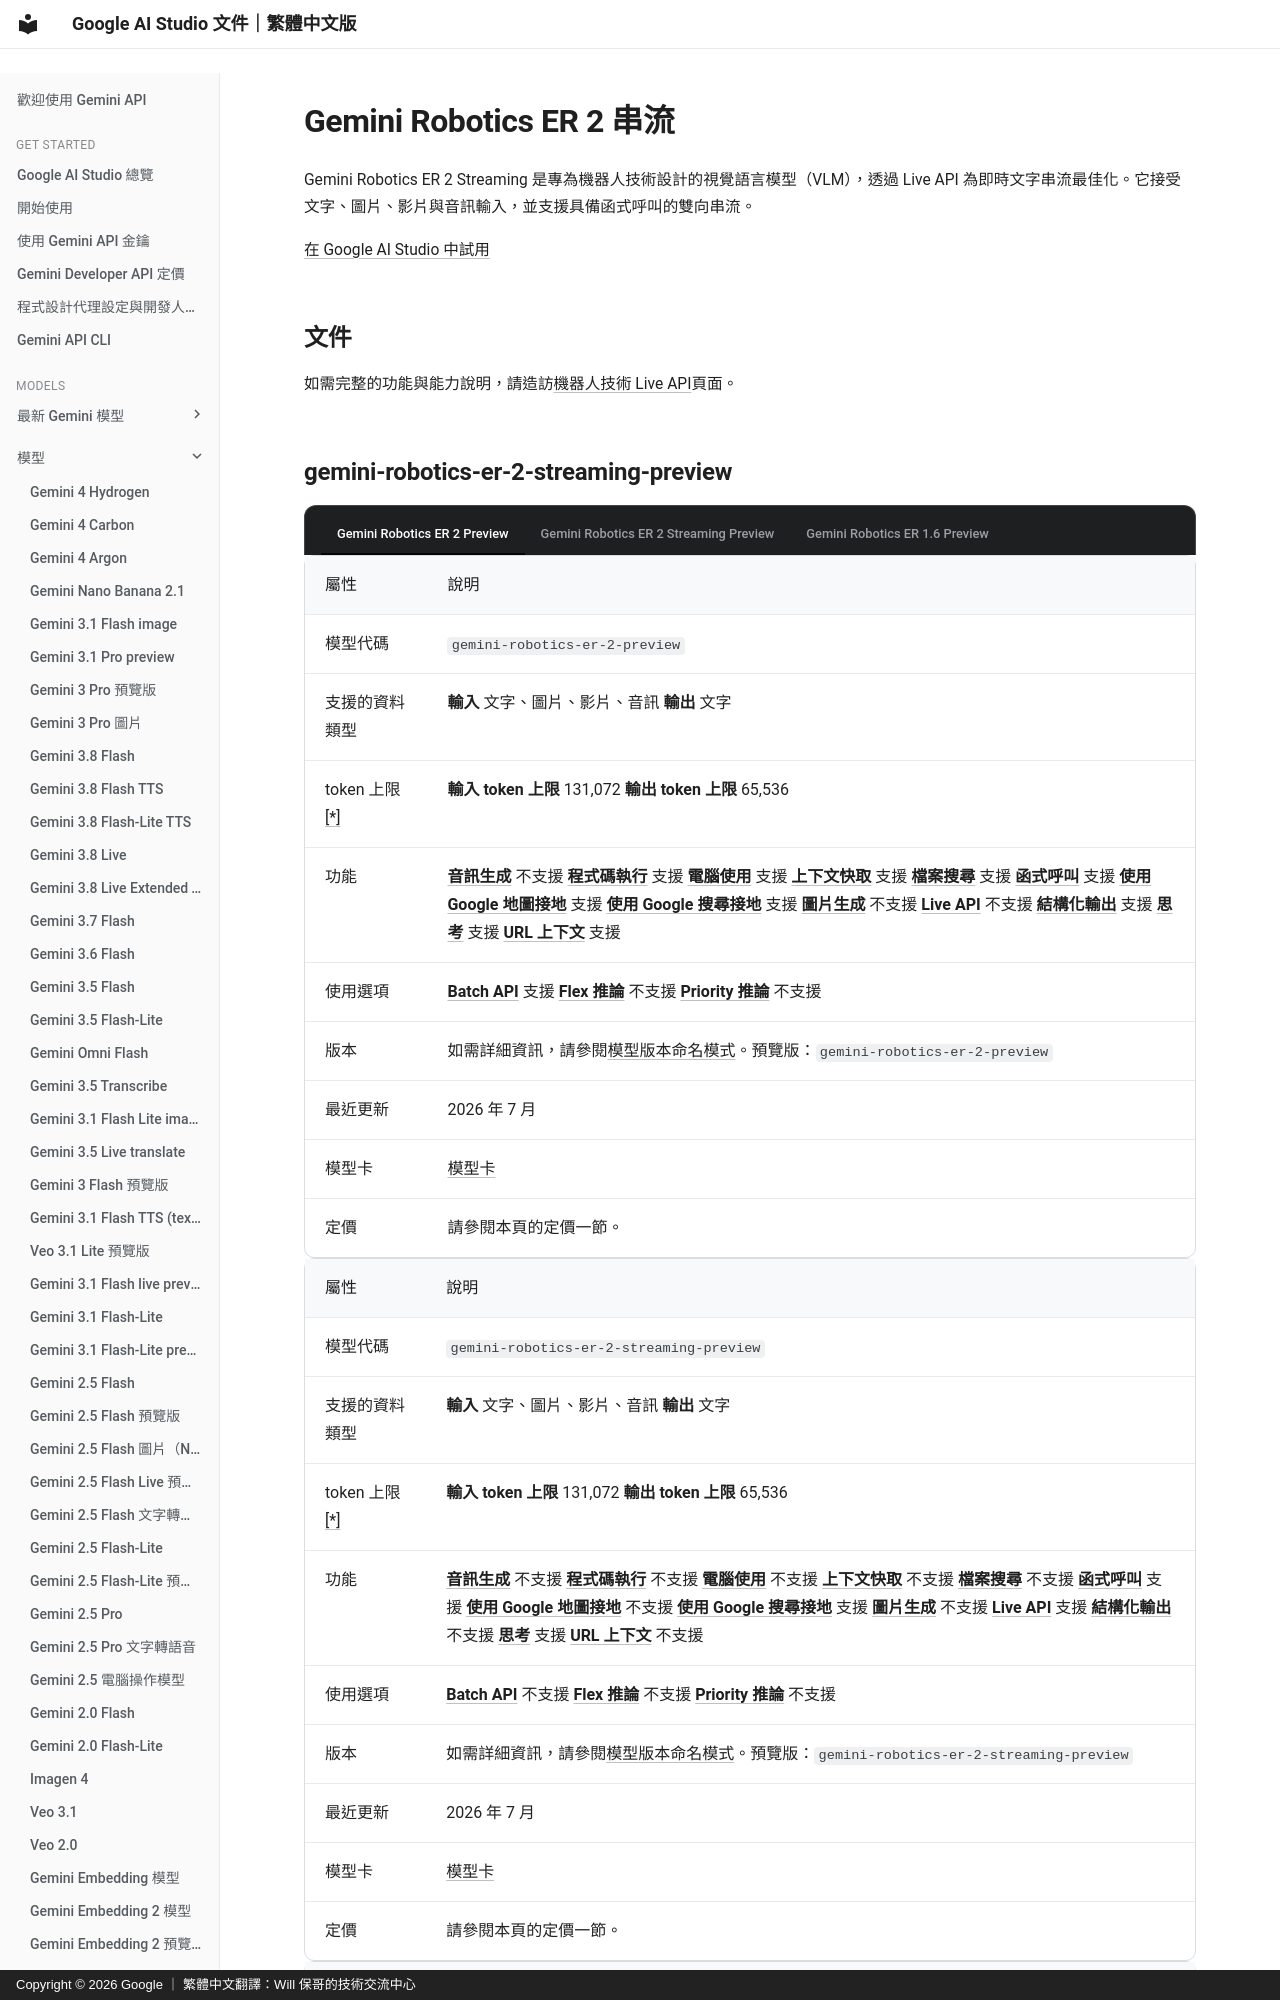

repository: doggy8088/aistudio.google · page: docs/models/gemini-robotics-er-2-streaming-preview/index.html · generator: mkdocs · copyright: Copyright © 2026 Google ｜ 繁體中文翻譯：Will 保哥的技術交流中心

# Gemini Robotics ER 2 串流

Gemini Robotics ER 2 Streaming 是專為機器人技術設計的視覺語言模型（VLM），透過 Live API 為即時文字串流最佳化。它接受文字、圖片、影片與音訊輸入，並支援具備函式呼叫的雙向串流。

[在 Google AI Studio 中試用](https://aistudio.google.com/prompts/new_chat?model=gemini-robotics-er-2-streaming-preview)

## 文件

如需完整的功能與能力說明，請造訪[機器人技術 Live API](/docs/robotics-streaming/)頁面。
